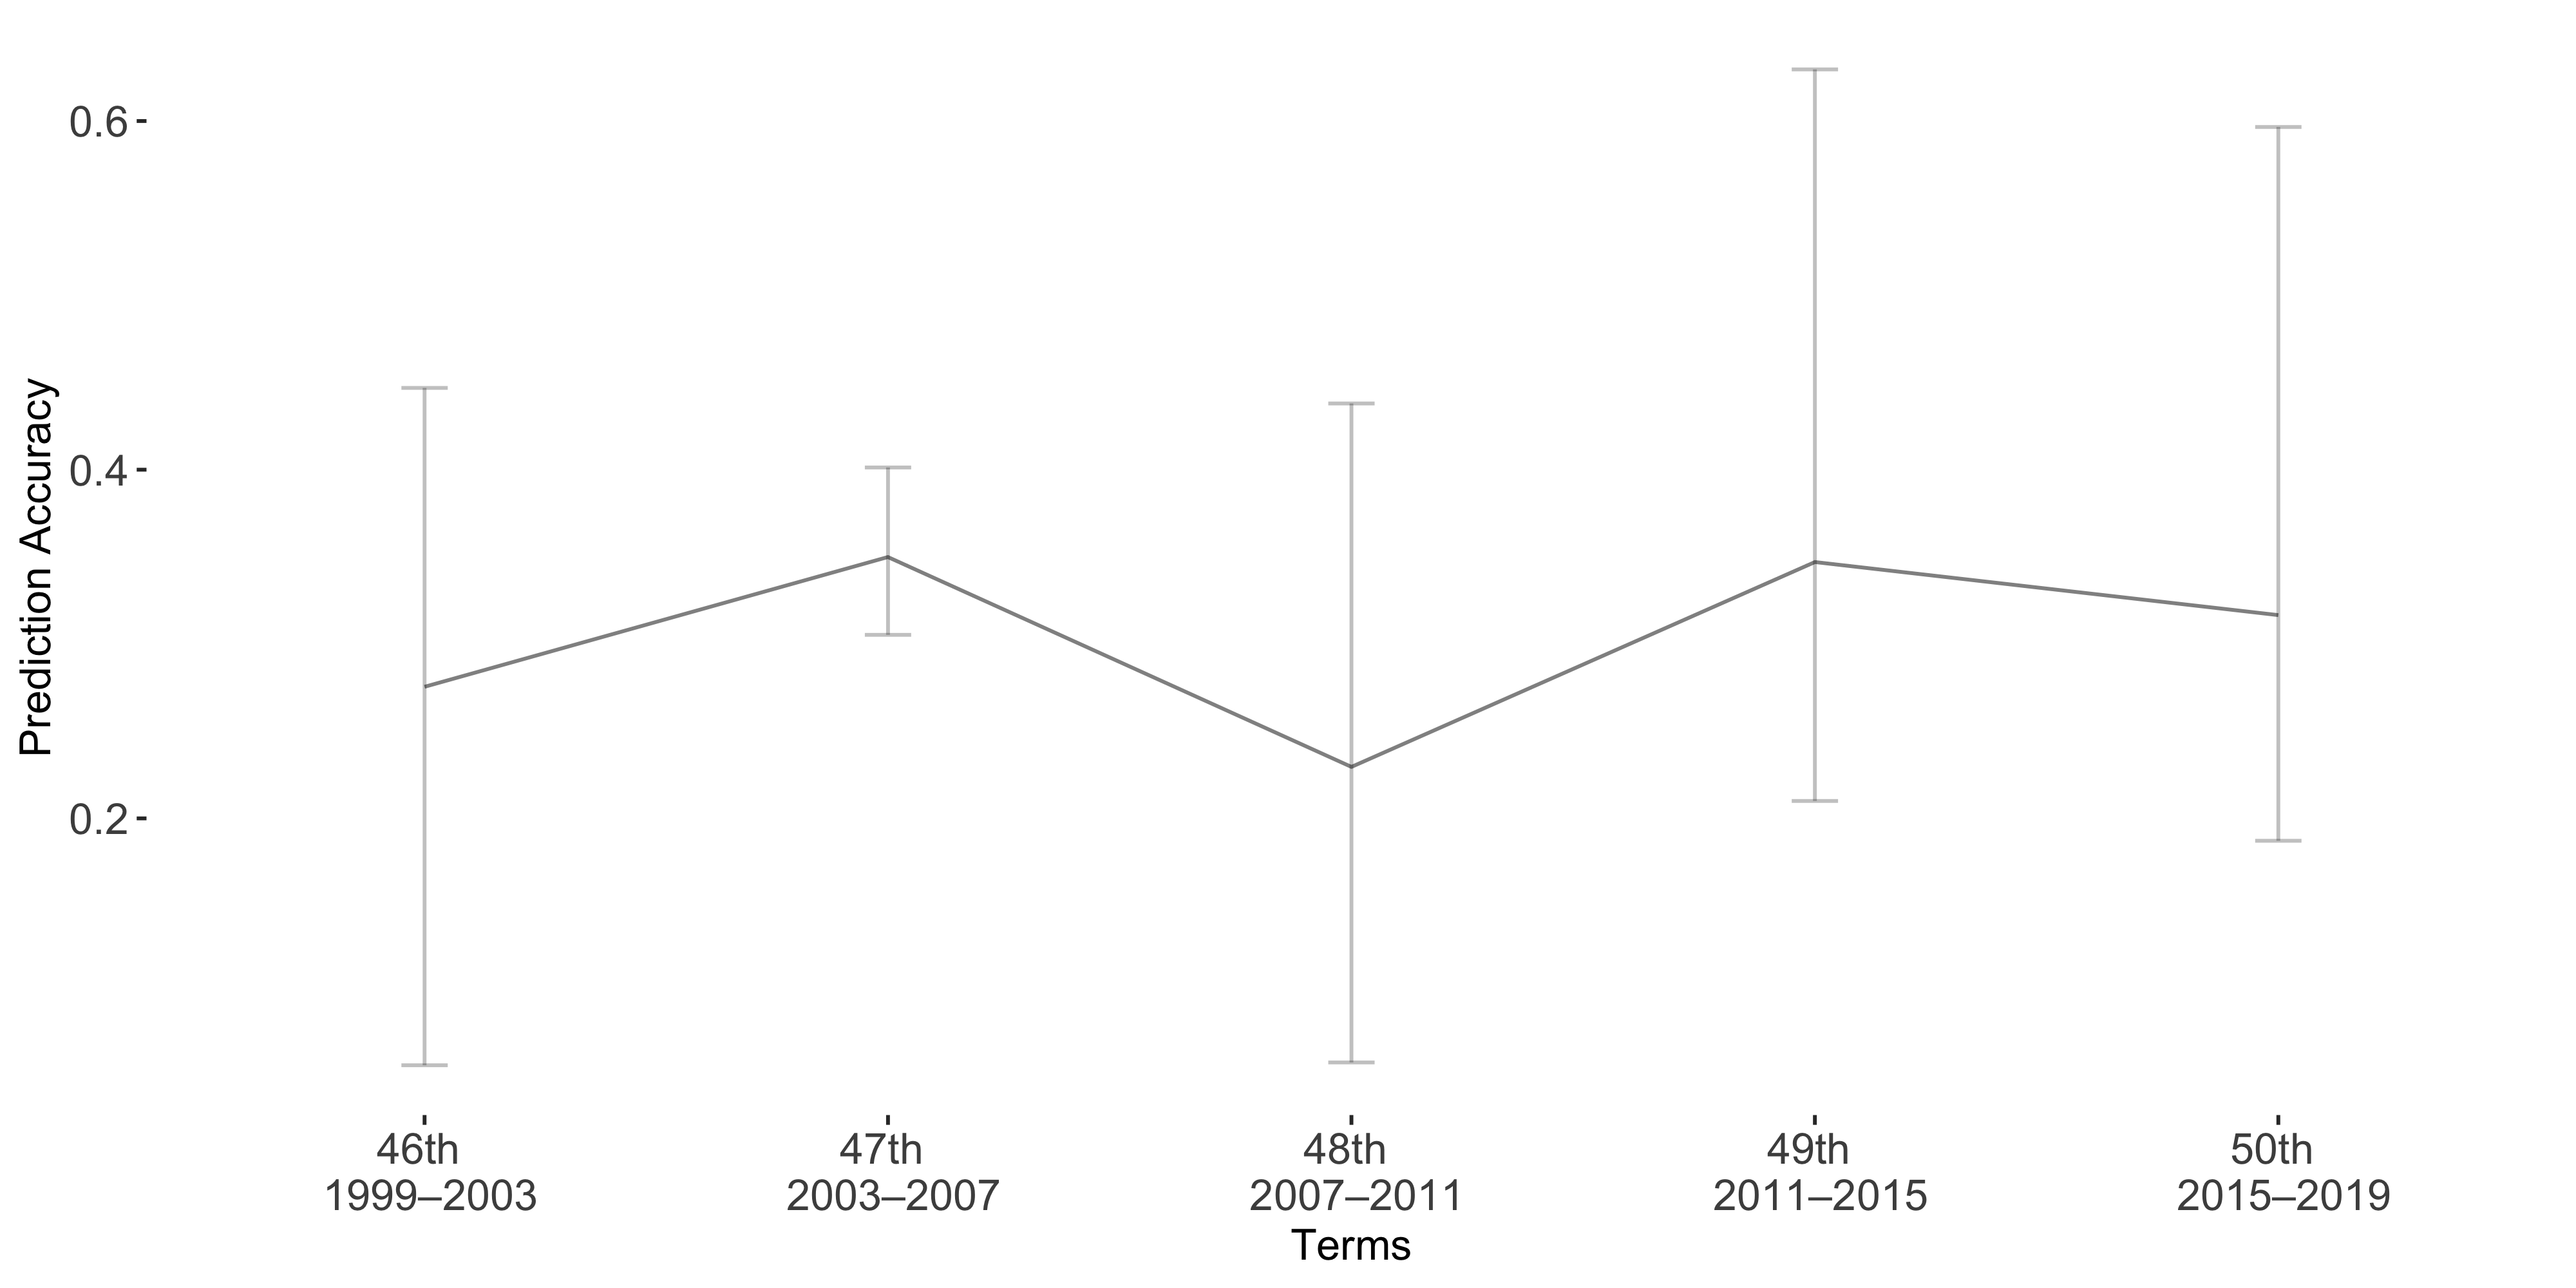

Data behind this chart, as committed beside it:
Term, Accuracy, lb, ub
Term1, 0.2755, -0.1714, 0.2171
Term2, 0.3499, -0.05136, 0.04464
Term3, 0.2295, -0.2084, 0.1695
Term4, 0.3471, -0.2825, 0.1371
Term5, 0.3166, -0.28, 0.1294
